Run: headless pygame with SDL's dummy video driver; simulated clock (each Clock.tick advances the game by its frame time, no real sleeping); random seed 0; keys injected as events and as key.get_pressed() state; no mouse input.
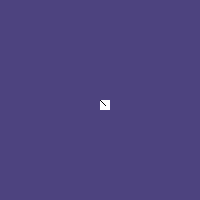
Frame 1 of 4 · flips 1–60 · no input
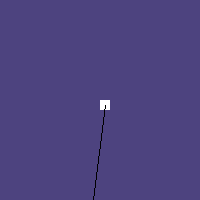
Frame 2 of 4 · flips 61–180 · tapped SPACE, RETURN · held RIGHT (→), D
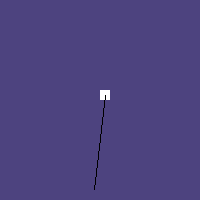
Frame 3 of 4 · flips 181–300 · held DOWN (↓), S
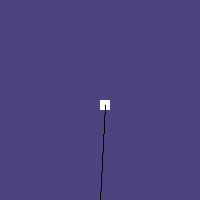
Frame 4 of 4 · flips 301–420 · held LEFT (←), A, UP (↑), W

The pygame program that drew these frames:

import pygame
import math

pygame.init()
pygame.display.set_caption('movement testing')
pygame.font.init()
gamefont = pygame.font.SysFont('Arial', 20)

WIDTH, HEIGHT = 200, 200
playerspeed = 10

angle = math.pi/2

playerdeltax = 0
playerdeltay = 0

playerx, playery = 100+playerdeltax*10, 100+playerdeltay*10

ismoving = False

screen = pygame.display.set_mode((WIDTH, HEIGHT))
clock = pygame.time.Clock()
running = True

while running:
    screen.fill((77, 67, 127))

    pygame.draw.rect(screen, (255, 255, 255), (playerx, playery, 10, 10), 0)
    #pygame.draw.line(screen, (0, 0, 0), (playerx+5, playery+5), ((playerx+5)-math.cos(angle)*playerspeed, playery-math.sin(angle)*playerspeed))
    pygame.draw.line(screen, (0, 0, 0), (playerx+5, playery+5), (playerx+playerdeltax*10, playery+playerdeltay*10))

    for event in pygame.event.get():
        if event.type == pygame.QUIT:
            running = False
        if event.type == pygame.KEYDOWN:
            if event.key == pygame.K_w:
                #playery -= math.sin(angle)*playerspeed
                #playerx -= math.cos(angle)*playerspeed
                playerx += playerdeltax
                playery += playerdeltay
            if event.key == pygame.K_s:
                #playery += math.sin(angle)*playerspeed
                #playerx += math.cos(angle)*playerspeed
                playerx -= playerdeltax
                playery -= playerdeltay
            if event.key == pygame.K_a:
                if (angle - math.pi/50 < 0): angle = 2*math.pi
                #angle += math.pi/10 #changes to +
                angle -= math.pi/50
                if angle < 0: angle += 2*math.pi
                playerdeltax = math.cos(angle)*10 #new
                playerdeltay = math.sin(angle)*10 #new
                print(math.degrees(angle))
            if event.key == pygame.K_d:
                if (angle + math.pi/50 > 2*math.pi): angle = 0
                #angle -= math.pi/10 #changes to -
                angle += math.pi/50
                if angle > (math.pi*2): angle -= 2*math.pi
                playerdeltax = math.cos(angle)*10 #new
                playerdeltay = math.sin(angle)*10 #new
                print(math.degrees(angle))


    
    #playery-=playerspeed
               
    pygame.display.flip()
    clock.tick(60)

pygame.quit()
